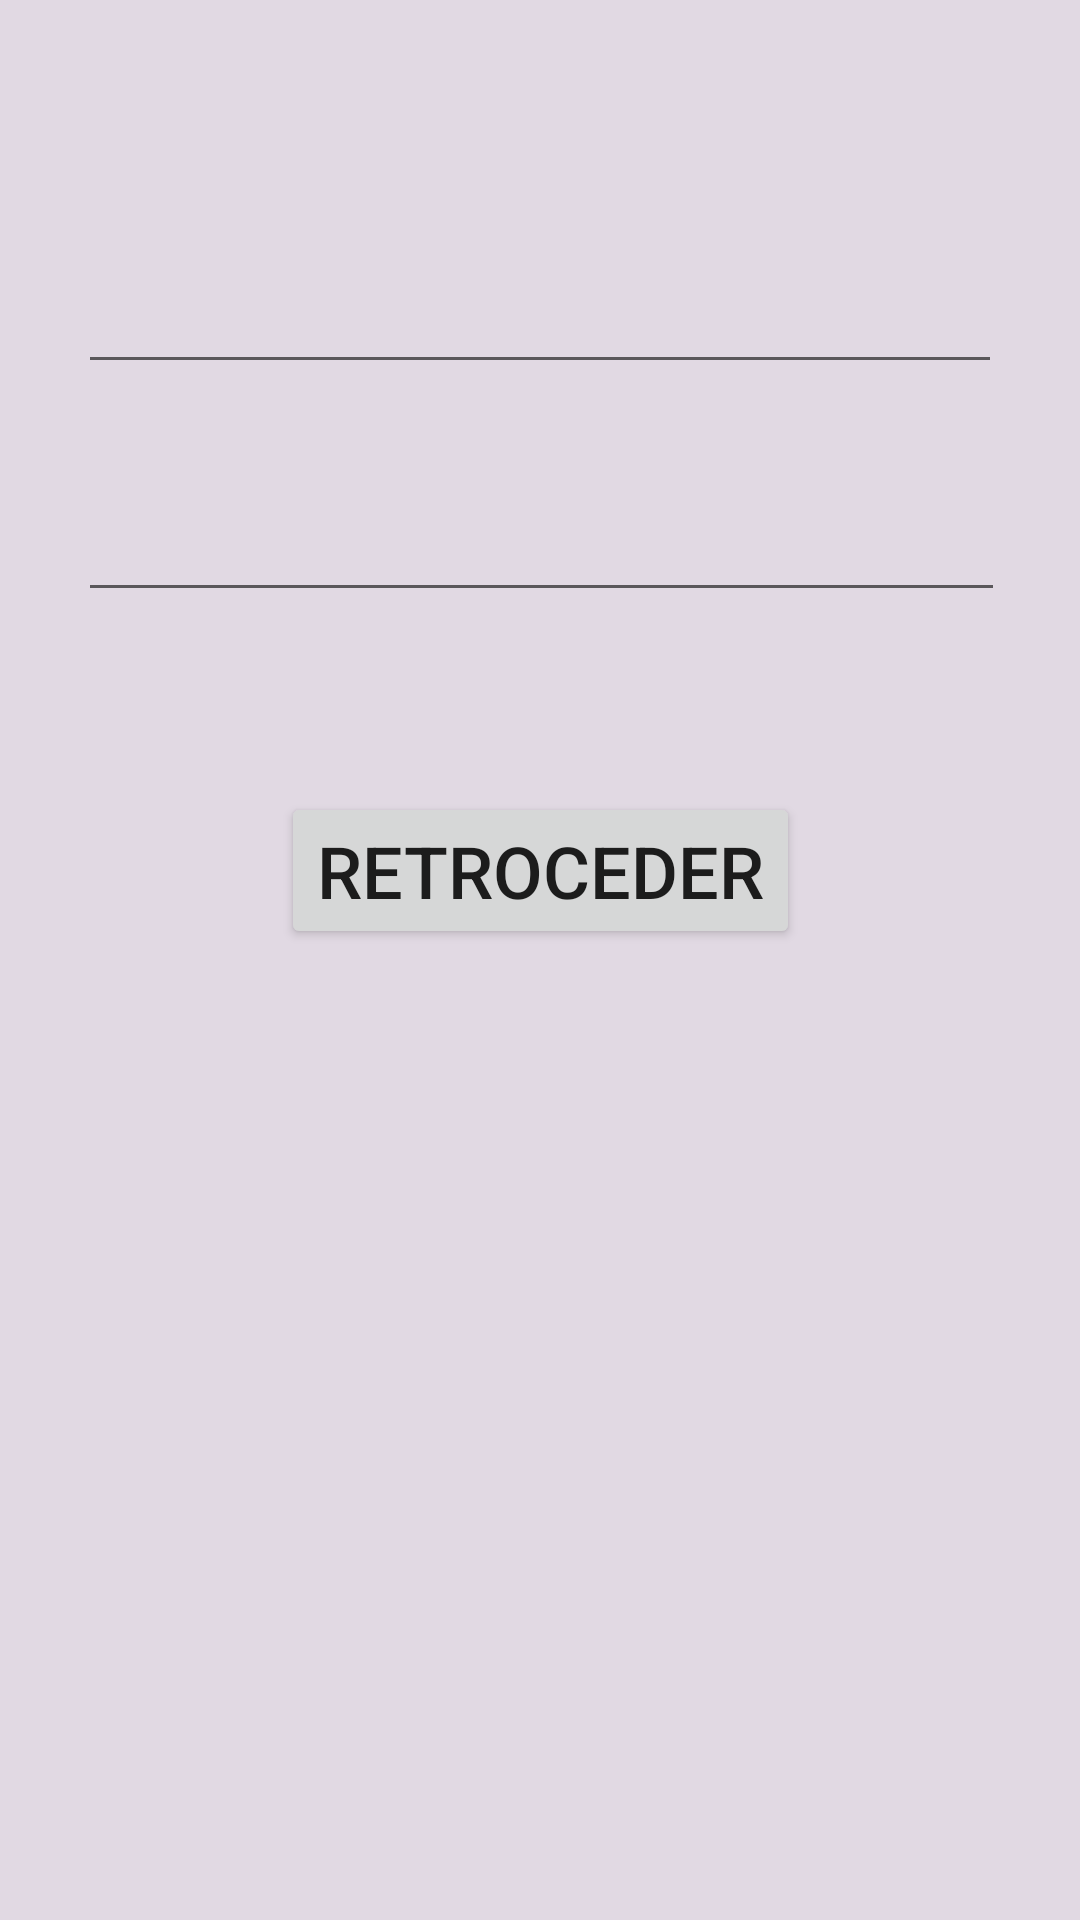

Android layout source for this screen:
<!-- AndroidManifest.xml: application theme Theme.RetoGit -->
<!-- res/layout/activity_datos.xml -->
<?xml version="1.0" encoding="utf-8"?>
<androidx.constraintlayout.widget.ConstraintLayout xmlns:android="http://schemas.android.com/apk/res/android"
    xmlns:app="http://schemas.android.com/apk/res-auto"
    xmlns:tools="http://schemas.android.com/tools"
    android:layout_width="match_parent"
    android:layout_height="match_parent"
    android:background="#E1D9E3"
    tools:context=".DatosActivity">

    <EditText
        android:id="@+id/textrespuesta"
        android:layout_width="308dp"
        android:layout_height="38dp"
        android:layout_marginStart="32dp"
        android:layout_marginTop="90dp"
        android:layout_marginEnd="32dp"
        android:ems="10"
        android:inputType="textPersonName"
        android:onClick="regresar"
        android:textSize="16sp"
        app:layout_constraintEnd_toEndOf="parent"
        app:layout_constraintStart_toStartOf="parent"
        app:layout_constraintTop_toTopOf="parent" />

    <Button
        android:id="@+id/retroceder"
        android:layout_width="wrap_content"
        android:layout_height="wrap_content"
        android:layout_marginTop="60dp"
        android:onClick="regresar"
        android:text="RETROCEDER"
        android:textSize="24sp"
        app:layout_constraintEnd_toEndOf="parent"
        app:layout_constraintStart_toStartOf="parent"
        app:layout_constraintTop_toBottomOf="@+id/textrespuesta2" />

    <EditText
        android:id="@+id/textrespuesta2"
        android:layout_width="309dp"
        android:layout_height="44dp"
        android:layout_marginStart="32dp"
        android:layout_marginTop="32dp"
        android:layout_marginEnd="32dp"
        android:ems="10"
        android:inputType="textPersonName"
        android:text=""
        android:textSize="16sp"
        app:layout_constraintEnd_toEndOf="parent"
        app:layout_constraintHorizontal_bias="0.481"
        app:layout_constraintStart_toStartOf="parent"
        app:layout_constraintTop_toBottomOf="@+id/textrespuesta" />

</androidx.constraintlayout.widget.ConstraintLayout>
<!-- resources referenced by this layout -->
<resources>
  <style name="Theme.RetoGit" parent="Theme.MaterialComponents.DayNight.DarkActionBar">
          
          <item name="colorPrimary">@color/purple_500</item>
          <item name="colorPrimaryVariant">@color/purple_700</item>
          <item name="colorOnPrimary">@color/white</item>
          
          <item name="colorSecondary">@color/teal_200</item>
          <item name="colorSecondaryVariant">@color/teal_700</item>
          <item name="colorOnSecondary">@color/black</item>
          
          <item name="android:statusBarColor">?attr/colorPrimaryVariant</item>
          
      </style>
  <!-- not gathered from this repository: default colours our renderer supplied (Android Studio template values) -->
  <color name="purple_500">#FF6200EE</color>
  <color name="purple_700">#FF3700B3</color>
  <color name="teal_200">#FF03DAC5</color>
  <color name="teal_700">#FF018786</color>
  <color name="black">#FF000000</color>
  <color name="white">#FFFFFFFF</color>
</resources>
